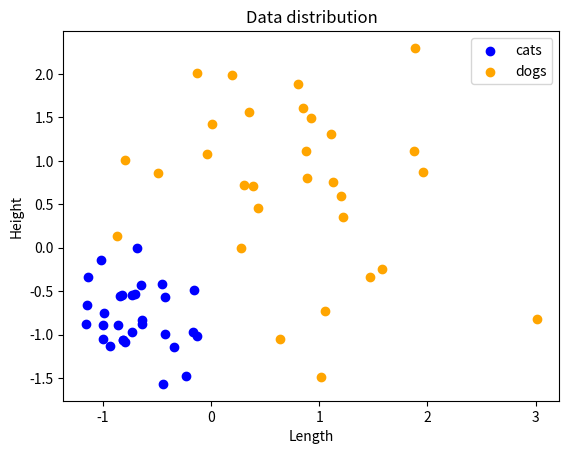
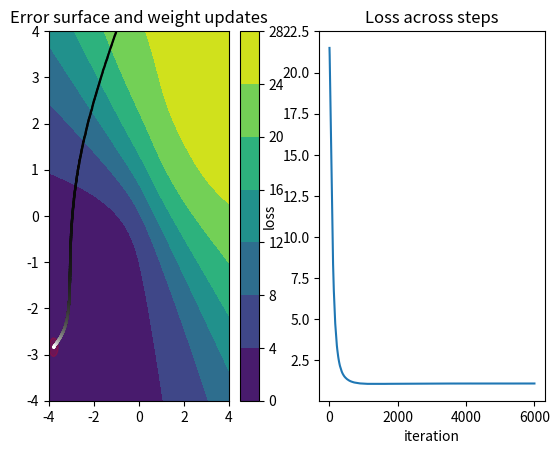

These charts were generated, in order, by the following Python code:
# Ex 3
# Copyright 2017 Rasmus

# Licensed under the "THE BEER-WARE LICENSE" (Revision 42):
# Rasmus wrote this file. As long as you retain this notice you
# can do whatever you want with this stuff. If we meet some day, and you think
# this stuff is worth it, you can buy me a beer or coffee in return

import numpy as np
from numpy.random import normal
from scipy.special import expit as logistic
from matplotlib import pyplot as plt
np.random.seed(1)

sample_size = 60


# Note to the reader: Exercise sheet specifies to use a variance of V in the
# text, but then uses an std of V in the code
def dog_distribution(shape):
    '''Sample from normal pdf with µ=45 AND σ=15
    Parameters
    ----------
    shape   :   tuple
                Shape of array to fill
    Returns
    -------
    np.ndarray
            Array of specified shape sampled from distribution of
    '''
    return normal(45, 15, shape)


def cat_distribution(shape):
    '''Sample from normal pdf with µ=25 AND σ=5
    Parameters
    ----------
    shape   :   tuple
                Shape of array to fill
    Returns
    -------
    np.ndarray
            Array of specified shape sampled from distribution of
    '''
    return normal(25, 5, shape)


def logistic_derivative(batch):
    '''Derivative of the logistic (expit) function, derived by hand
    Parameters
    ----------
    batch   :   np.ndarray of dimension 1
                Values to pump through this function
    Returns
    -------
    np.ndarray
    '''
    # f(x) = e^x / (1+e^x)^2
    # this can operate on entire arrays elementwise
    e = np.exp(batch)
    return e / np.square(1 + e)


def forward_pass(W, batch):
    '''Propagate data through the network given by W.
    Parameters
    ----------
    W   :   np.ndarray
            Array of shape (1, 2) giving the network weights
    batch   :   np.ndarray
                Array of shape (N, 2) with the data

    Returns
    -------
    np.ndarray
            Network predictions for each sample in shape (N, 1)
    '''
    # sanity check our shapes
    assert batch.shape[1] == 2, 'Data shape is incorrect'
    assert W.shape == (1, 2), 'Weights shape is incorrect'
    return logistic(np.dot(W, batch.T)).T


def loss_function(predictions, targets):
    '''Calculate sum of squared error loss.
    Parameters
    ----------
    predictions     :   np.ndarray
                        Array of values from [0,1] (the model output)
    targets     :   np.ndarray
                    Target values, of same shape and dtype as `predictions`
    Returns
    -------
    double
        SSE-Loss, summed over all rows

    '''
    return 0.5 * np.sum(np.square(predictions - targets))


def gradient_loss(W, batch, targets):
    '''Compute the gradient of the loss function with respect to W.
    Parameters
    ----------
    W   :   np.ndarray
            Weight matrix of shape (1, 2)
    batch   :   np.ndarray
                Data to compute the loss on, of shape (N, 2)
    targets :   np.ndarray
                Targets of shape (N, 1)
    Returns
    -------
    np.ndarray
            Gradient vector of shape (1, 2), averaged accross the data set
    '''
    assert batch.shape[1] == 2, 'Data shape is incorrect'
    # we want to take the scalar product of the weights with each data row, so
    # we must transpose the data to get (1, 2) x (2, N) => (1, N)
    e = np.exp(-np.dot(W, batch.T))
    # refer to the lecture slides, gradient for only one layer consists of only
    # 3 terms. More layers lead to more chain rules and more terms
    term_1 = forward_pass(W, batch) - targets   # shape (N, 1)
    term_2 = - logistic_derivative(batch)       # shape (N, 1)
    term_3 = batch                              # shape (N, 2)
    grad = term_1 * term_2 * term_3             # term_3 is broadcast (stacked)
    return np.mean(grad, axis=0)


def batches(data, targets, size):
    '''Generate minibatches from data and targets.
    Parameters
    ----------
    data    :   np.ndarray
                Array of shape (N, 2)
    targets :   np.ndarray
                Array of classes of shape (N, 1)
    size    :   int
                Batch size. Must be >= 1
    Yields
    -------
    tuple
        Tuple of (data_batch, target_batch) subarrays
    '''
    assert size >= 1, 'Batch size must be positive'
    assert data.shape[1] == 2, 'Data shape is incorrect'
    data_len = data.shape[0]
    # make one array of data + targets to shuffle at the same time
    data_targets = np.concatenate((data, targets), axis=1)
    np.random.shuffle(data_targets)
    data = data_targets[:, :2]  # retrieve shuffled data
    targets = data_targets[:, 2:]   # retrieve shuffled targets and keep (N, 1)
    # shape instead of 1d shape
    # we go accross the rows in leaps
    for i in range(0, data_len // size):
        start = i * size
        end = min(start + size, data_len)   # len may not be evenly divided
        # yield tuple taken from the original array
        yield data[start:end, :], targets[start:end, :]


def train(data, targets, epochs=1000, learning_rate=0.1, bs=10,
          W=np.array([[-2.5, -2.5]]), momentum=0.5):
    '''Train the network.
    Parameters
    ----------
    data    :   np.ndarray
                Array of shape (N, 2)
    targets :   np.ndarray
                Array of classes of shape (N, 1)
    epochs  :   int
                Number of times to go over the entire dataset in batches
    learning_rate   :   float
                        Backprop leraning learning rate
    bs  :   int
            Batch size
    W   :   np.ndarray
            Intitial weights of shape (1, 2)
    momentum    :   float
                    Momentum parameter

    Returns
    -------
    W   :   np.ndarray
            Final weights of shape (1, 2)
    all_Ws  :   np.ndarray
                Array of all weight update steps, of shape (_, 2)

    '''
    # number of times the weights are updated
    n_iter = epochs * (len(targets) // bs) + len(targets) % bs
    # iteration number
    i = 0
    # record all weight updates for later plotting
    all_Ws = np.zeros((n_iter, 2))

    delta_w = np.zeros((1, 2))

    for epoch in range(epochs):
        # one epoch means going over the entire dataset once
        for batch, batch_targets in batches(data, targets, bs):
            # record current weights
            all_Ws[i, :] = W
            i += 1
            gradient = gradient_loss(W, batch, batch_targets)
            # I don't know why I need the +-sign instead of minus, there seems
            # to be an error somewhere
            delta_w = momentum * delta_w + learning_rate * gradient
            W = W + delta_w
        # loss = loss_function(forward_pass(W, data), targets)
        # print('W={}, loss={}'.format(W, loss))
    return W, all_Ws


def generate_error_surf_plot(data, targets, limits_x=(-4, 4), limits_y=(-4, 4)):
    '''Create a contour plot of the error surface for the loss function defined
    above.
    Parameters
    ----------
    data    :   np.ndarray
                Array of shape (N, 2)
    targets :   np.ndarray
                Array of classes of shape (N, 1)
    limits_x    :   tuple
                    Limits for the X-axis
    limits_y    :   tuple
                    Limits for the Y-axis
    Returns
    -------
    plt.Figure
        Figure with one of two subplots filled in

    '''
    f = plt.figure()
    # subplot array of (1, 2), subplot 1
    ax = f.add_subplot(121)
    # step size for plot
    delta = 0.05
    w1 = np.arange(limits_x[0], limits_x[1] + delta, delta)
    w2 = np.arange(limits_y[0], limits_y[1] + delta, delta)
    Z = np.zeros((len(w2), len(w1)))
    # now we fill the value array which has for each pair of w1, w2 the loss for
    # those weights
    for xi in np.arange(len(w1)):
        for yi in np.arange(len(w2)):
            W = np.array([[w1[xi], w2[yi]]])
            Z[yi, xi] = loss_function(forward_pass(W, data), targets)
    cp = ax.contourf(w1, w2, Z)
    ax.set_xlim(limits_y)
    ax.set_ylim(limits_x)
    f.colorbar(cp, ax=ax)
    return f


def main():
    ##########################################################################
    #                              Generate data                               #
    ##########################################################################
    x_cat = cat_distribution((sample_size // 2, 2))
    x_dog = dog_distribution((sample_size // 2, 2))

    ##########################################################################
    #                              Normalize data                              #
    ##########################################################################
    # Shouldn't this be done per dimension?
    mean = np.mean([x_cat, x_dog])
    std = np.std([x_cat, x_dog])

    # not equivalent ???????
    # x_cat -=  mean
    # x_dog -= mean
    # x_cat /= std
    # x_dog /= std
    x_cat = (x_cat - mean) / std
    x_dog = (x_dog - mean) / std

    ##########################################################################
    #                               Plot dataset                               #
    ##########################################################################
    f = plt.figure()
    ax = f.add_subplot(1, 1, 1)
    ax.set_title('Data distribution')
    ax.set_xlabel('Length')
    ax.set_ylabel('Height')
    ax.scatter(x_cat[:, 0], x_cat[:, 1], c='blue', label='cats')
    ax.scatter(x_dog[:, 0], x_dog[:, 1], c='orange', label='dogs')
    ax.legend()

    ##########################################################################
    #                             Generate targets                             #
    ##########################################################################
    data = np.concatenate((x_cat, x_dog), axis=0)
    # 1 = CAT, 0 = DOG
    targets_cats = np.ones((sample_size // 2, 1))
    targets_dogs = np.zeros((sample_size // 2, 1))
    targets = np.concatenate((targets_cats, targets_dogs), axis=0)

    ##########################################################################
    #                               Do training                                #
    ##########################################################################
    figure_surf = generate_error_surf_plot(data, targets)
    final_W, all_Ws = train(data, targets, epochs=1000, W=np.array([[-1, 4]]))
    print('Final weights and loss: {}, {}'.format(
        final_W, loss_function(forward_pass(final_W, data), targets)))
    ############################################################################
    #                  Create surface plot and show progress                   #
    ############################################################################
    # marker for final weights
    circle = plt.Circle(
        (final_W[0, 0], final_W[0, 1]), 0.2, color='r', alpha=0.2)
    plot_surf = figure_surf.gca()
    plot_surf.set_title('Error surface and weight updates')
    # shapes are 'Artists' in pyplot speak
    plot_surf.add_artist(circle)
    # dots change color from black to white
    plot_surf.scatter(all_Ws[:, 0], all_Ws[:, 1],
                      c=np.linspace(0.0, 1.0, all_Ws.shape[0]),
                      cmap='gray', s=0.5)
    ############################################################################
    #                       Create a plot for the loss                         #
    ############################################################################
    plot_loss = figure_surf.add_subplot(122)
    all_losses = np.apply_along_axis(lambda W: loss_function(
        forward_pass(np.array([W]), data), targets), 1, all_Ws)
    plot_loss.plot(np.arange(all_Ws.shape[0]), all_losses)
    plot_loss.set_title('Loss across steps')
    plot_loss.set_xlabel('iteration')
    plot_loss.set_ylabel('loss')

    plt.show()

if __name__ == "__main__":
    main()
